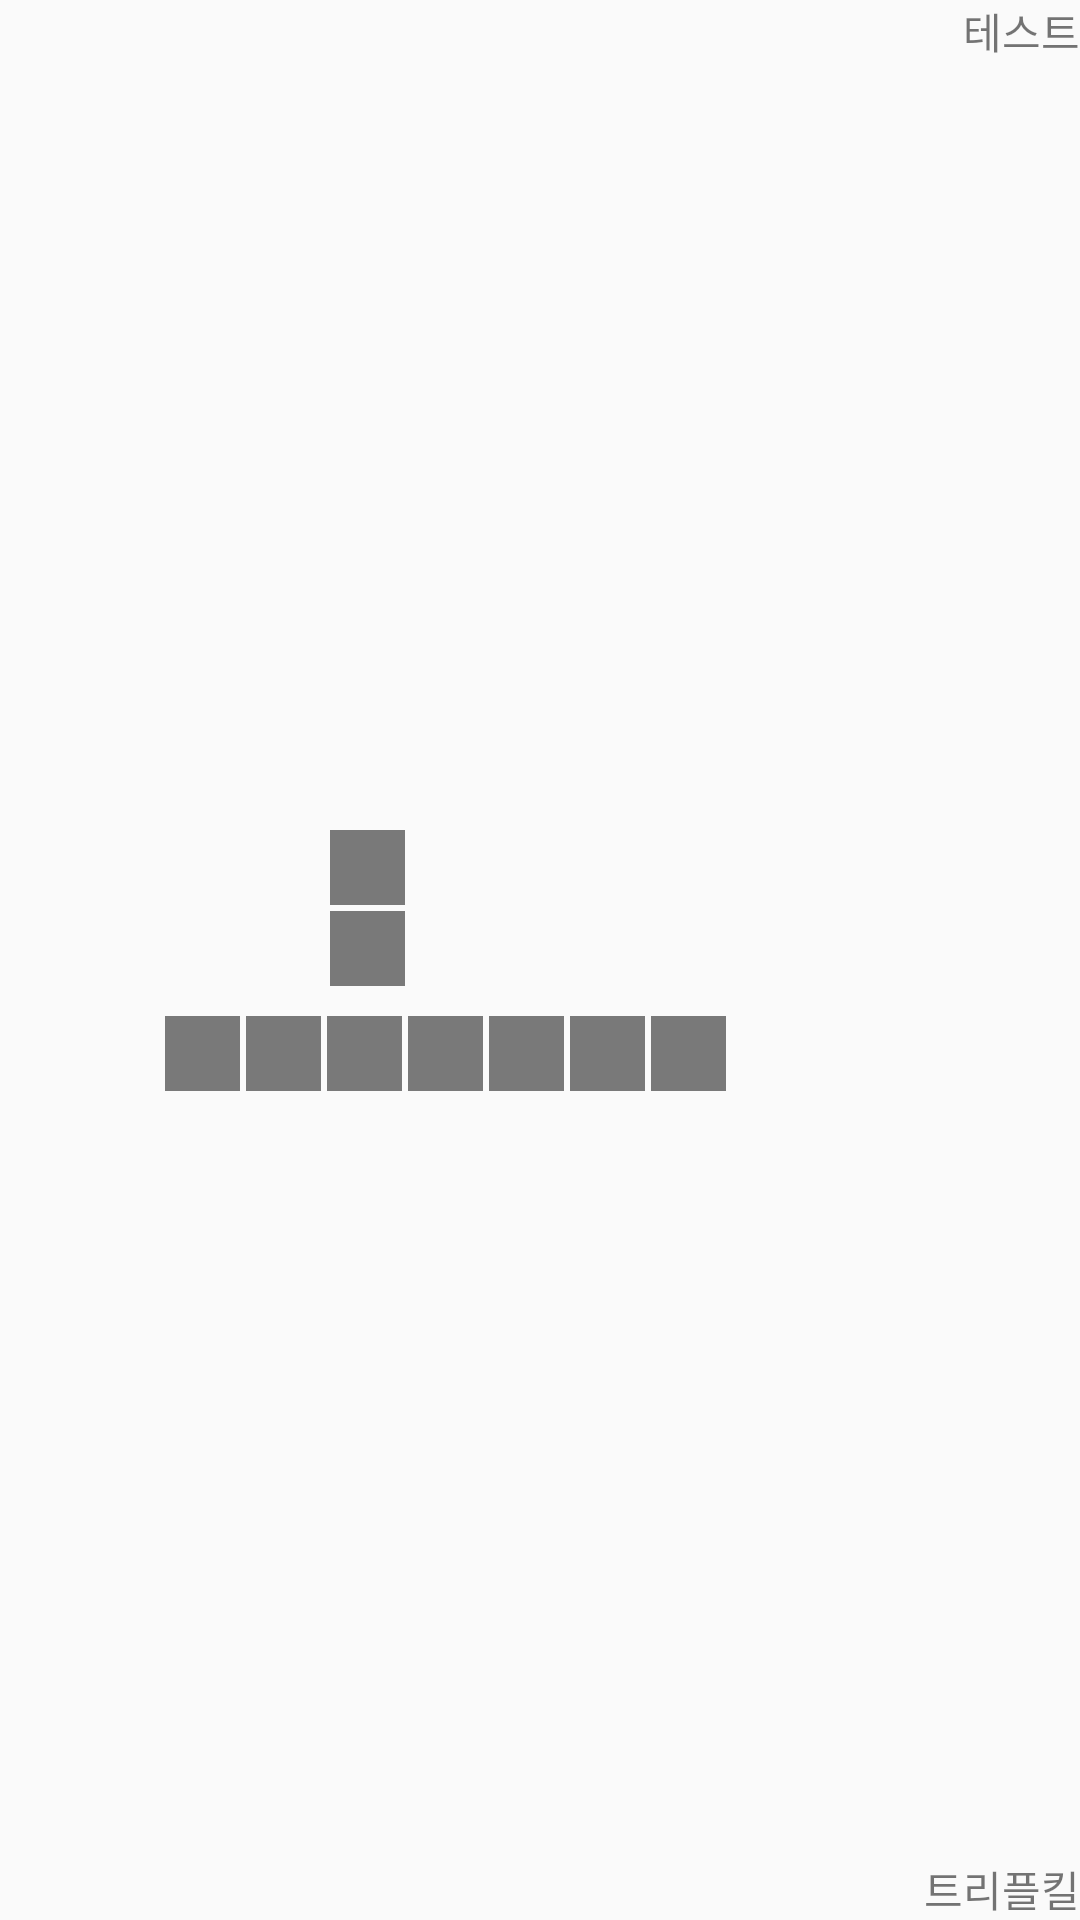

Reconstruct the res/layout file that produces this screen, plus the resources it refers to.
<!-- AndroidManifest.xml: application theme Theme.FindMeInLOL -->
<!-- res/layout/result_recyclerview_item.xml -->
<?xml version="1.0" encoding="utf-8"?>
<layout xmlns:android="http://schemas.android.com/apk/res/android"
    xmlns:app="http://schemas.android.com/apk/res-auto">
    <data>
        <variable
            name="participant"
            type="com.example.findmeinlol.model.data.Participant" />
    </data>
    <LinearLayout
        android:layout_width="match_parent"
        android:layout_height="wrap_content">

        <TextView
            android:id="@+id/result_recyclerview_result"
            android:layout_width="40dp"
            android:layout_height="100dp"
            android:textAlignment="center"
            android:gravity="center" />


        <androidx.constraintlayout.widget.ConstraintLayout
            android:layout_width="match_parent"
            android:layout_height="match_parent"
            android:layout_marginLeft="15dp">

            <LinearLayout
                android:id="@+id/result_recyclerview_linearlayout_total"
                android:layout_width="match_parent"
                android:layout_height="wrap_content"
                app:layout_constraintTop_toTopOf="parent"
                app:layout_constraintBottom_toBottomOf="parent"
                app:layout_constraintLeft_toLeftOf="parent"
                android:orientation="vertical">

                <LinearLayout
                    android:id="@+id/result_recyclerview_linearlayout_top"
                    android:layout_width="match_parent"
                    android:layout_height="wrap_content"
                    android:orientation="horizontal">

                    <ImageView
                        android:id="@+id/result_recyclerview_champion_img"
                        android:layout_width="50dp"
                        android:layout_height="50dp" />

                    <GridLayout
                        android:layout_width="wrap_content"
                        android:layout_height="wrap_content"
                        android:orientation="horizontal"
                        android:rowCount="2"
                        android:columnCount="2"
                        android:layout_marginLeft="5dp"
                        android:layout_marginRight="10dp">

                        <ImageView
                            android:id="@+id/result_recyclerview_img_spell1"
                            android:layout_width="25dp"
                            android:layout_height="25dp"
                            android:layout_marginRight="2dp"
                            android:background="@color/gray"/>
                        <ImageView
                            android:id="@+id/result_recyclerview_img_rune1"
                            android:layout_width="25dp"
                            android:layout_height="25dp"
                            android:background="@android:color/transparent"/>
                        <ImageView
                            android:id="@+id/result_recyclerview_img_spell2"
                            android:layout_width="25dp"
                            android:layout_height="25dp"
                            android:layout_marginRight="2dp"
                            android:layout_marginTop="2dp"
                            android:background="@color/gray"/>
                        <ImageView
                            android:id="@+id/result_recyclerview_img_rune2"
                            android:layout_width="25dp"
                            android:layout_height="25dp"
                            android:layout_marginTop="2dp"
                            android:background="@android:color/transparent"/>

                    </GridLayout>

                    <LinearLayout
                        android:layout_width="wrap_content"
                        android:layout_height="wrap_content"
                        android:orientation="horizontal">
                        <TextView
                            android:id="@+id/result_recyclerview_kill"
                            android:layout_width="wrap_content"
                            android:layout_height="wrap_content"
                            android:textSize="20sp"
                            android:text="@{Integer.toString(participant.ParticipantDto.kills) + '/'}"/>
                        <TextView
                            android:id="@+id/result_recyclerview_death"
                            android:layout_width="wrap_content"
                            android:layout_height="wrap_content"
                            android:textSize="20sp"
                            android:textColor="@android:color/holo_red_light"
                            android:text="@{Integer.toString(participant.ParticipantDto.deaths)}"/>
                        <TextView
                            android:id="@+id/result_recyclerview_assist"
                            android:layout_width="wrap_content"
                            android:layout_height="wrap_content"
                            android:textSize="20sp"
                            android:text="@{'/' + Integer.toString(participant.ParticipantDto.assists)}"/>

                    </LinearLayout>


                </LinearLayout>

                <GridLayout
                    android:layout_width="wrap_content"
                    android:layout_height="wrap_content"
                    android:orientation="horizontal"
                    android:rowCount="1"
                    android:columnCount="7"
                    android:layout_marginTop="10dp">

                    <ImageView
                        android:id="@+id/result_recyclerview_img_item0"
                        android:layout_width="25dp"
                        android:layout_height="25dp"
                        android:layout_marginRight="2dp"
                        android:background="@color/gray"/>

                    <ImageView
                        android:id="@+id/result_recyclerview_img_item1"
                        android:layout_width="25dp"
                        android:layout_height="25dp"
                        android:layout_marginRight="2dp"
                        android:background="@color/gray"/>

                    <ImageView
                        android:id="@+id/result_recyclerview_img_item2"
                        android:layout_width="25dp"
                        android:layout_height="25dp"
                        android:layout_marginRight="2dp"
                        android:background="@color/gray"/>

                    <ImageView
                        android:id="@+id/result_recyclerview_img_item3"
                        android:layout_width="25dp"
                        android:layout_height="25dp"
                        android:layout_marginRight="2dp"
                        android:background="@color/gray"/>

                    <ImageView
                        android:id="@+id/result_recyclerview_img_item4"
                        android:layout_width="25dp"
                        android:layout_height="25dp"
                        android:layout_marginRight="2dp"
                        android:background="@color/gray"/>

                    <ImageView
                        android:id="@+id/result_recyclerview_img_item5"
                        android:layout_width="25dp"
                        android:layout_height="25dp"
                        android:layout_marginRight="2dp"
                        android:background="@color/gray"/>

                    <ImageView
                        android:id="@+id/result_recyclerview_img_item6"
                        android:layout_width="25dp"
                        android:layout_height="25dp"
                        android:background="@color/gray"/>
                </GridLayout>

            </LinearLayout>

            <TextView
                android:id="@+id/result_queueType"
                android:layout_width="wrap_content"
                android:layout_height="wrap_content"
                app:layout_constraintRight_toRightOf="parent"
                app:layout_constraintTop_toTopOf="parent"
                android:text="테스트"/>

            <TextView
                android:id="@+id/result_killType"
                android:layout_width="wrap_content"
                android:layout_height="wrap_content"
                app:layout_constraintRight_toRightOf="parent"
                app:layout_constraintBottom_toBottomOf="parent"
                android:text="트리플킬"/>

        </androidx.constraintlayout.widget.ConstraintLayout>

    </LinearLayout>

</layout>
<!-- resources referenced by this layout -->
<resources>
  <color name="gray">#797979</color>
  <style name="Theme.FindMeInLOL" parent="Theme.AppCompat.Light.NoActionBar">
          
          <item name="android:statusBarColor">@color/white</item>
  
          
      </style>
  <color name="white">#FFFFFFFF</color>
</resources>
